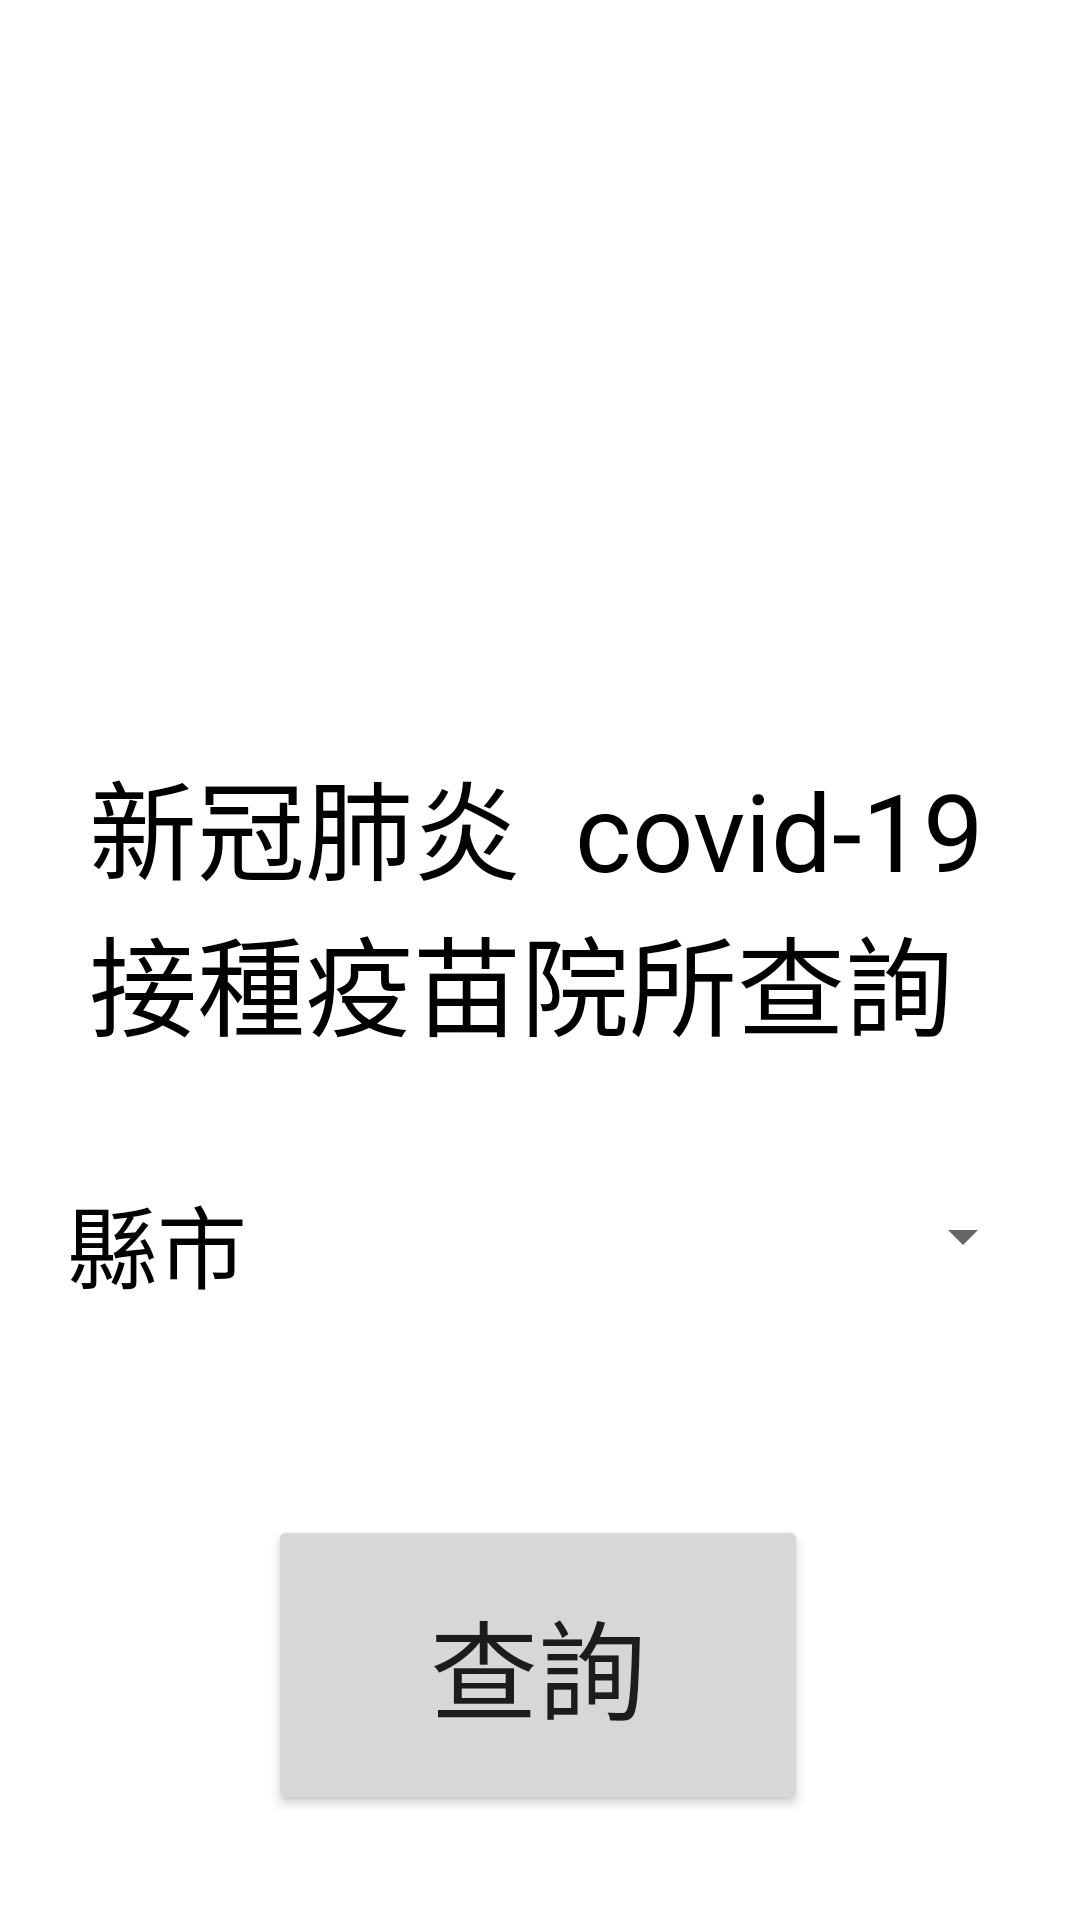

This screen was rendered from an Android layout file. Write that file and the resources it references.
<!-- AndroidManifest.xml: application theme Theme.App_hw3 -->
<!-- res/layout/activity_main.xml -->
<?xml version="1.0" encoding="utf-8"?>
<androidx.constraintlayout.widget.ConstraintLayout xmlns:android="http://schemas.android.com/apk/res/android"
    xmlns:app="http://schemas.android.com/apk/res-auto"
    xmlns:tools="http://schemas.android.com/tools"
    android:layout_width="match_parent"
    android:layout_height="match_parent"
    tools:context=".MainActivity">


    <Spinner
        android:id="@+id/spinner"
        android:layout_width="282dp"
        android:layout_height="61dp"
        app:layout_constraintBottom_toBottomOf="parent"
        app:layout_constraintEnd_toEndOf="parent"
        app:layout_constraintHorizontal_bias="0.806"
        app:layout_constraintStart_toStartOf="parent"
        app:layout_constraintTop_toTopOf="parent"
        app:layout_constraintVertical_bias="0.659" />

    <TextView
        android:id="@+id/system"
        android:layout_width="301dp"
        android:layout_height="115dp"
        android:text="新冠肺炎  covid-19 接種疫苗院所查詢"
        android:textColor="@color/black"
        android:textSize="36sp"
        app:layout_constraintBottom_toBottomOf="parent"
        app:layout_constraintLeft_toLeftOf="parent"
        app:layout_constraintRight_toRightOf="parent"
        app:layout_constraintTop_toTopOf="parent"
        app:layout_constraintVertical_bias="0.474" />

    <TextView
        android:id="@+id/student_id"
        android:layout_width="wrap_content"
        android:layout_height="wrap_content"
        android:layout_marginStart="8dp"
        android:text="縣市"
        android:textColor="@color/black"
        android:textSize="30sp"
        app:layout_constraintBottom_toBottomOf="parent"
        app:layout_constraintEnd_toEndOf="parent"
        app:layout_constraintHorizontal_bias="0.049"
        app:layout_constraintStart_toStartOf="parent"
        app:layout_constraintTop_toTopOf="parent"
        app:layout_constraintVertical_bias="0.658" />

    <Button
        android:id="@+id/button"
        android:layout_width="180dp"
        android:layout_height="100dp"
        android:text="查詢"
        android:textSize="36sp"
        app:layout_constraintBottom_toBottomOf="parent"
        app:layout_constraintEnd_toEndOf="parent"
        app:layout_constraintHorizontal_bias="0.497"
        app:layout_constraintStart_toStartOf="parent"
        app:layout_constraintTop_toTopOf="parent"
        app:layout_constraintVertical_bias="0.935" />

    <ImageView
        android:id="@+id/imageView"
        android:layout_width="361dp"
        android:layout_height="189dp"
        app:layout_constraintBottom_toBottomOf="parent"
        app:layout_constraintEnd_toEndOf="parent"
        app:layout_constraintStart_toStartOf="parent"
        app:layout_constraintTop_toTopOf="parent"
        app:layout_constraintVertical_bias="0.062"
        app:srcCompat="@drawable/vaccine" />


</androidx.constraintlayout.widget.ConstraintLayout>
<!-- resources referenced by this layout -->
<resources>
  <style name="Theme.App_hw3" parent="Theme.MaterialComponents.DayNight.DarkActionBar">
          
          <item name="colorPrimary">@color/purple_500</item>
          <item name="colorPrimaryVariant">@color/purple_700</item>
          <item name="colorOnPrimary">@color/white</item>
          
          <item name="colorSecondary">@color/teal_200</item>
          <item name="colorSecondaryVariant">@color/teal_700</item>
          <item name="colorOnSecondary">@color/black</item>
          
          <item name="android:statusBarColor" tools:targetApi="l">?attr/colorPrimaryVariant</item>
          
      </style>
  <!-- not gathered from this repository: default colours our renderer supplied (Android Studio template values) -->
  <color name="purple_500">#FF6200EE</color>
  <color name="purple_700">#FF3700B3</color>
  <color name="teal_200">#FF03DAC5</color>
  <color name="teal_700">#FF018786</color>
  <color name="black">#FF000000</color>
  <color name="white">#FFFFFFFF</color>
</resources>
